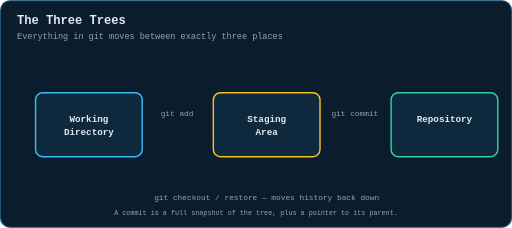
t = 0.00 s
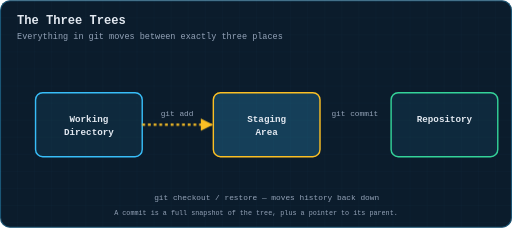
t = 1.19 s
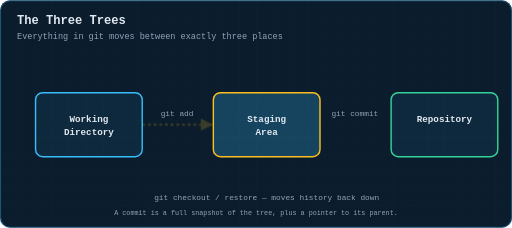
t = 2.31 s
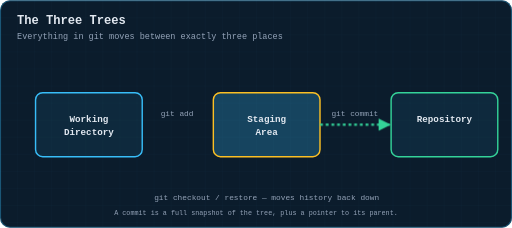
t = 3.50 s
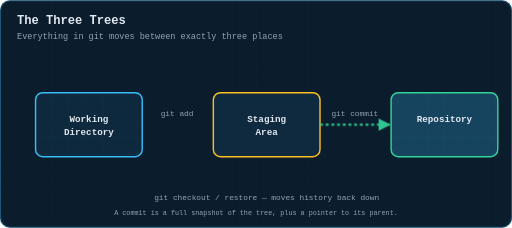
t = 4.66 s
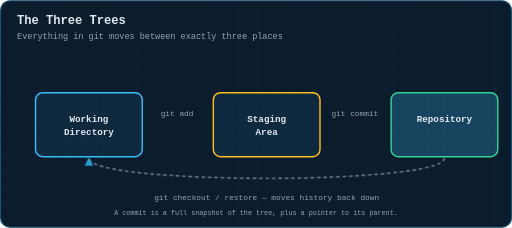
t = 5.88 s

The animated SVG that drew these frames (rendered in a browser with its animation timeline set to each time). Animation: 5 CSS @keyframes rules; one cycle of 7.00 s, repeats indefinitely.

<svg xmlns="http://www.w3.org/2000/svg" viewBox="0 0 720 320" width="720" height="320" role="img" aria-label="Animation: a change moves from the working directory, through staging, into the repository">
  <title>The Three Trees</title>
  <defs>
    <pattern id="g" width="24" height="24" patternUnits="userSpaceOnUse">
      <path d="M24 0H0V24" fill="none" stroke="#38bdf8" stroke-width="0.5" opacity="0.09"/>
    </pattern>
    <marker id="ar" viewBox="0 0 10 10" refX="9" refY="5" markerWidth="6" markerHeight="6" orient="auto-start-reverse"><path d="M0 0 L10 5 L0 10 z" fill="#38bdf8"/></marker>
    <marker id="ara" viewBox="0 0 10 10" refX="9" refY="5" markerWidth="6" markerHeight="6" orient="auto-start-reverse"><path d="M0 0 L10 5 L0 10 z" fill="#fbbf24"/></marker>
    <marker id="arg" viewBox="0 0 10 10" refX="9" refY="5" markerWidth="6" markerHeight="6" orient="auto-start-reverse"><path d="M0 0 L10 5 L0 10 z" fill="#34d399"/></marker>
    <marker id="arr" viewBox="0 0 10 10" refX="9" refY="5" markerWidth="6" markerHeight="6" orient="auto-start-reverse"><path d="M0 0 L10 5 L0 10 z" fill="#fb7185"/></marker>
    <marker id="arv" viewBox="0 0 10 10" refX="9" refY="5" markerWidth="6" markerHeight="6" orient="auto-start-reverse"><path d="M0 0 L10 5 L0 10 z" fill="#c084fc"/></marker>
  </defs>
  <style>
  text{font-family:ui-monospace, SFMono-Regular, Menlo, Consolas, 'Liberation Mono', monospace;dominant-baseline:middle}
  .title{fill:#e2e8f0;font-size:17px;font-weight:700;dominant-baseline:auto}
  .sub{fill:#94a3b8;font-size:12px;dominant-baseline:auto}
  .lbl{fill:#94a3b8;font-size:11px;text-anchor:middle}
  .lbl-l{fill:#94a3b8;font-size:11px}
  .val{fill:#e2e8f0;font-size:13px;text-anchor:middle;font-weight:600}
  .tiny{fill:#94a3b8;font-size:9.5px;text-anchor:middle}
  .step{fill:#fbbf24;font-size:12px;font-weight:700}
  .road{stroke-linecap:round;fill:none}
  .dot{fill:#fff;stroke-width:3}
  .tag{font-size:10px;font-weight:700;text-anchor:middle}
  
  .beam1,.beam2{opacity:0;stroke-dasharray:4,4}
  .beam1{animation:b1 7s infinite}
  .beam2{animation:b2 7s infinite}
  .back{opacity:0;animation:bk 7s infinite}
  #box-staging{animation:gs 7s infinite}
  #box-repo{animation:gr2 7s infinite}
  @keyframes b1{0%{opacity:0}8%{opacity:0}14%{opacity:1}30%{opacity:1}36%{opacity:0}100%{opacity:0}}
  @keyframes gs{0%{fill-opacity:0.08}14%{fill-opacity:0.08}20%{fill-opacity:0.25}62%{fill-opacity:0.25}68%{fill-opacity:0.08}100%{fill-opacity:0.08}}
  @keyframes b2{0%{opacity:0}44%{opacity:0}50%{opacity:1}66%{opacity:1}72%{opacity:0}100%{opacity:0}}
  @keyframes gr2{0%{fill-opacity:0.08}50%{fill-opacity:0.08}56%{fill-opacity:0.25}98%{fill-opacity:0.25}100%{fill-opacity:0.25}}
  @keyframes bk{0%{opacity:0}80%{opacity:0}88%{opacity:1}96%{opacity:1}100%{opacity:0}}

  </style>
  <rect x="0" y="0" width="720" height="320" rx="14" fill="#0b1c2c"/>
  <rect x="0" y="0" width="720" height="320" rx="14" fill="url(#g)"/>
  <rect x="0.75" y="0.75" width="718.5" height="318.5" rx="13.5" fill="none" stroke="#38bdf8" stroke-width="1.5" opacity="0.35"/>
  <text class="title" x="24" y="34">The Three Trees</text>
  <text class="sub" x="24" y="54">Everything in git moves between exactly three places</text>
<rect id="box-working" x="50" y="130" width="150" height="90" rx="10" fill="#38bdf8" fill-opacity="0.08" stroke="#38bdf8" stroke-width="2"/>
<text class="val" x="125" y="168" text-anchor="middle" >Working</text>
<text class="val" x="125" y="186" text-anchor="middle" >Directory</text>
<rect id="box-staging" x="300" y="130" width="150" height="90" rx="10" fill="#38bdf8" fill-opacity="0.08" stroke="#fbbf24" stroke-width="2"/>
<text class="val" x="375" y="168" text-anchor="middle" >Staging</text>
<text class="val" x="375" y="186" text-anchor="middle" >Area</text>
<rect id="box-repo" x="550" y="130" width="150" height="90" rx="10" fill="#38bdf8" fill-opacity="0.08" stroke="#34d399" stroke-width="2"/>
<text class="val" x="625" y="168" text-anchor="middle" >Repository</text>
<path id="beam1" class="beam1" d="M200,175 L298,175" stroke="#fbbf24" stroke-width="3" marker-end="url(#ara)" fill="none"/>
<text class="lbl" x="249" y="160" fill="#fbbf24" text-anchor="middle" >git add</text>
<path id="beam2" class="beam2" d="M450,175 L548,175" stroke="#34d399" stroke-width="3" marker-end="url(#arg)" fill="none"/>
<text class="lbl" x="499" y="160" fill="#34d399" text-anchor="middle" >git commit</text>
<path id="back" class="back" d="M625,222 C625,260 125,260 125,222" fill="none" stroke="#94a3b8" stroke-width="2" stroke-dasharray="5,4" marker-end="url(#ar)"/>
<text class="lbl" x="375" y="278" >git checkout / restore — moves history back down</text>
<text class="tiny" x="360" y="300" >A commit is a full snapshot of the tree, plus a pointer to its parent.</text></svg>
